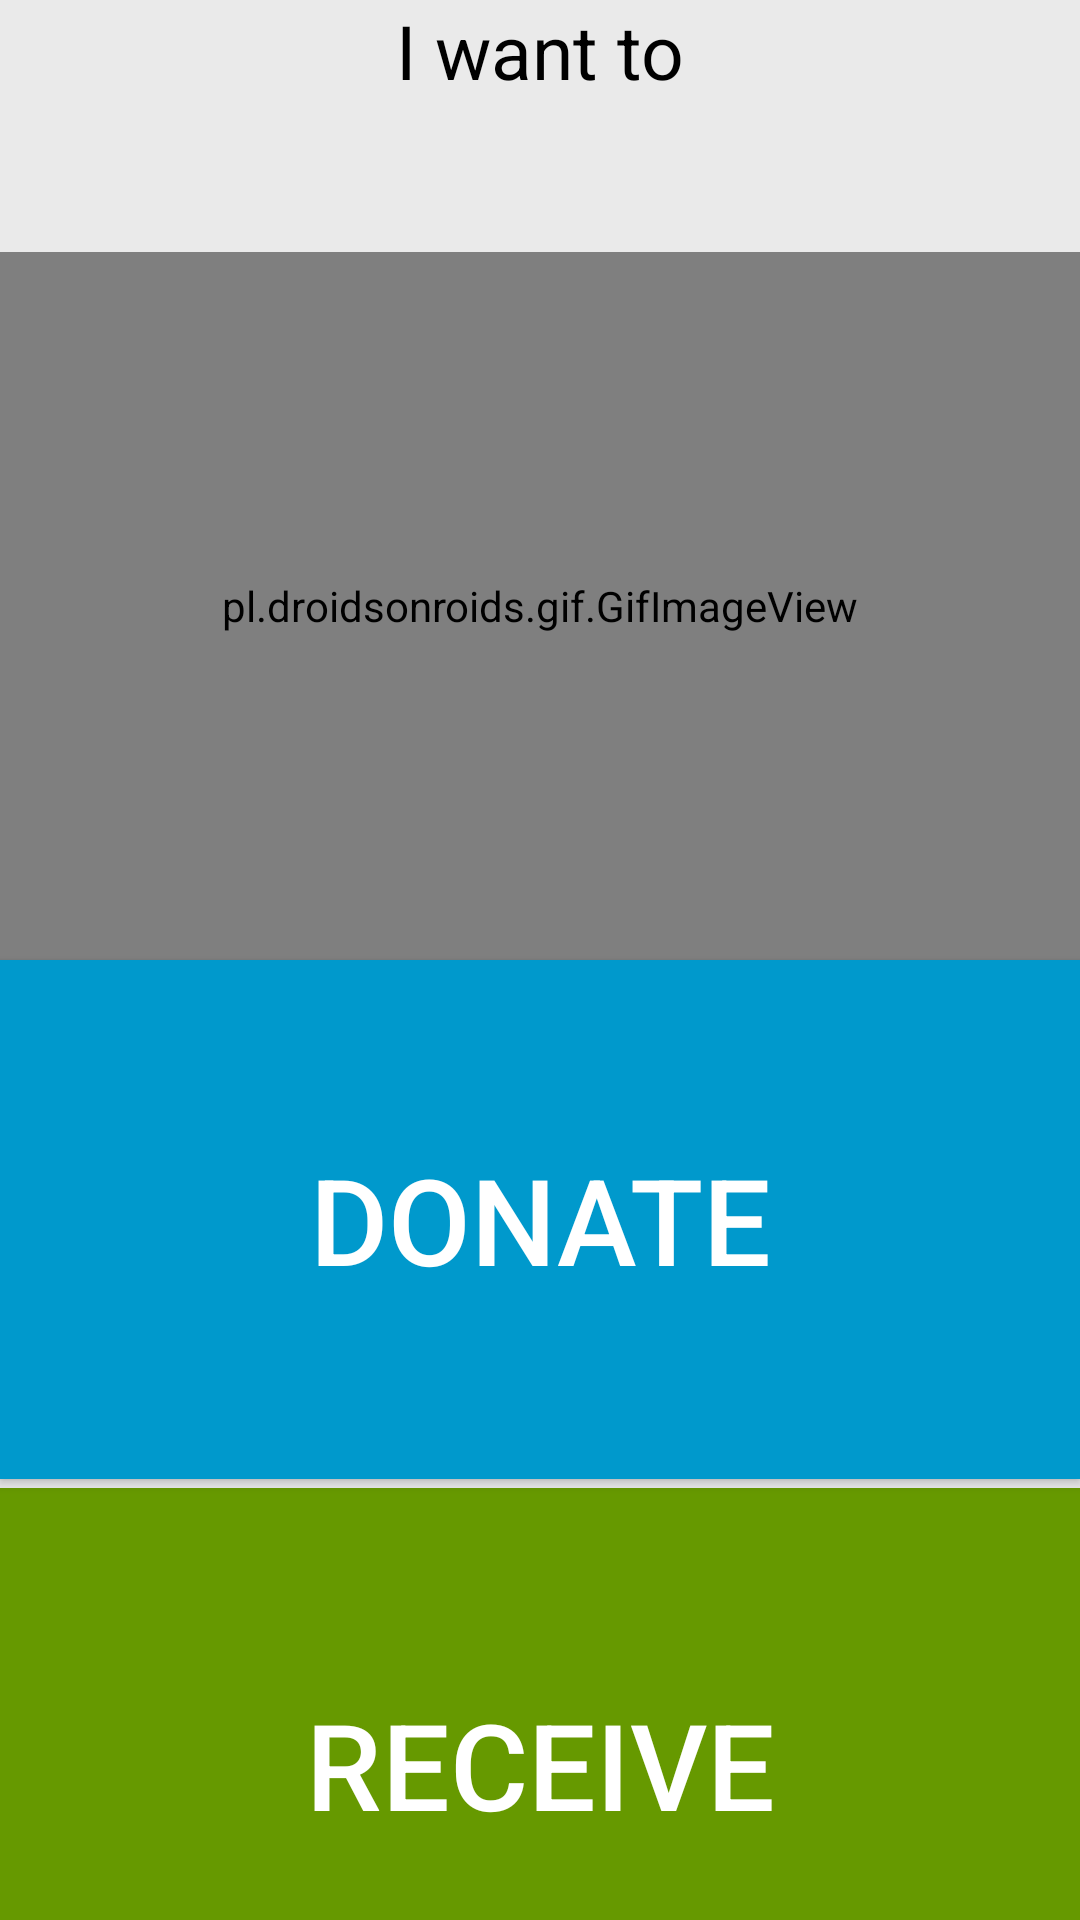

Produce the Android XML layout that renders to this screen, including the resource entries it uses.
<!-- AndroidManifest.xml: application theme Theme.AppCompat.Light -->
<!-- res/layout/activity_main.xml -->
<?xml version="1.0" encoding="utf-8"?>
<LinearLayout xmlns:android="http://schemas.android.com/apk/res/android"
    xmlns:app="http://schemas.android.com/apk/res-auto"
    xmlns:tools="http://schemas.android.com/tools"
    android:layout_width="match_parent"
    android:orientation="vertical"
    android:background="#eaeaea"
    android:layout_height="match_parent"
    tools:context="com.example.donor_receiver.MainActivity">

    <LinearLayout
        android:layout_width="match_parent"
        android:layout_height="match_parent"
        android:orientation="vertical">

        <TextView
            android:id="@+id/textView"
            android:layout_width="match_parent"
            android:layout_height="84dp"
            android:text="I want to"
            android:textAlignment="center"
            android:textColor="@android:color/background_dark"
            android:textSize="25sp" />

        <pl.droidsonroids.gif.GifImageView
            android:layout_width="match_parent"
            android:layout_height="236dp"
            android:background="#eaeaea"
            android:src="@drawable/blood" />

        <Button
            android:id="@+id/button"
            android:layout_width="match_parent"
            android:layout_height="173dp"
            android:background="@android:color/holo_blue_bright"
            android:backgroundTint="@android:color/holo_blue_dark"
            android:backgroundTintMode="src_over"
            android:onClick="donate"
            android:text="Donate"
            android:textColor="@android:color/background_light"
            android:textSize="40sp" />

        <TextView
            android:layout_width="match_parent"
            android:layout_height="3dp"
            android:text="TextView" />

        <LinearLayout
            android:layout_width="match_parent"
            android:layout_height="match_parent"
            android:orientation="vertical">

            <Button
                android:id="@+id/button2"
                android:layout_width="match_parent"
                android:layout_height="184dp"
                android:background="@android:color/holo_green_dark"
                android:onClick="receive"
                android:text="Receive"
                android:textColor="@android:color/background_light"
                android:textSize="40sp" />
        </LinearLayout>
    </LinearLayout>
</LinearLayout>
<!-- resources referenced by this layout -->
<resources>

</resources>
